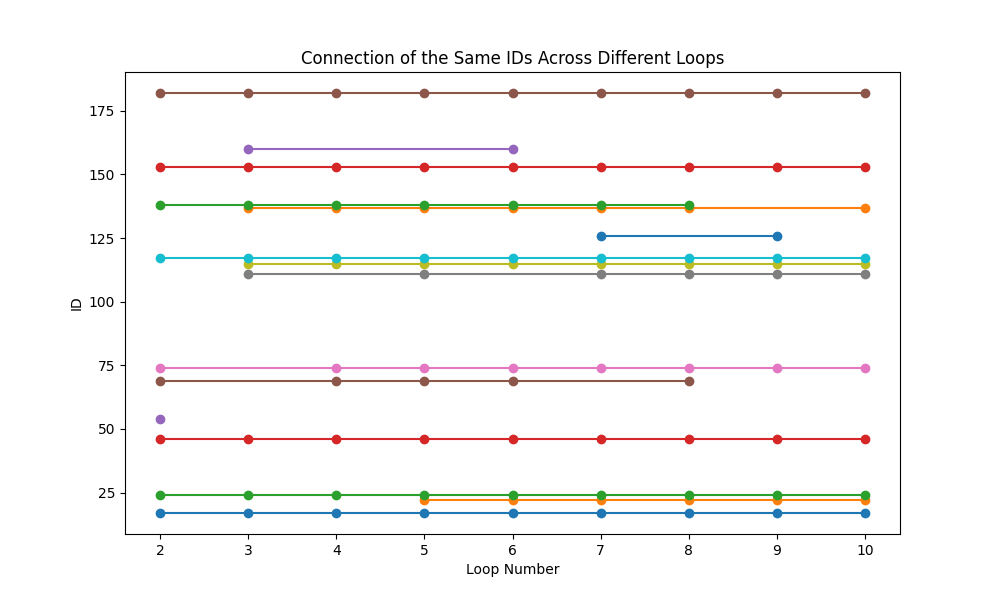

The file beside this chart, header and first rows:
Ref Num?Loop Num?0->1?1->0
5?1
5?2?4, 22, 72, 78, 109, 153, 154, 199?15, 66, 84, 131
5?3?10, 22, 45, 72, 78, 109, 115, 153, 154, 199?15, 66, 84, 131, 137, 161
5?4?4, 22, 69, 72, 78, 109, 115, 153, 154, 199?3, 13, 15, 66, 67, 84, 93, 122, 125, 131, 155
5?5?10, 22, 69, 72, 109, 115, 153, 154, 199?13, 15, 66, 67, 84, 93, 122, 125, 131, 155, 161, 196
5?6?4, 22, 69, 72, 109, 115, 153, 154, 199?13, 15, 39, 66, 67, 84, 93, 122, 125, 131, 155, 161
5?7?4, 22, 69, 72, 109, 115, 153, 154?13, 15, 39, 66, 67, 84, 93, 122, 125, 131, 155, 161
5?8?4, 22, 69, 72, 109, 115, 153, 154, 199?13, 15, 39, 66, 67, 84, 93, 125, 131, 155, 161
5?9?4, 22, 69, 72, 109, 115, 153, 154, 199?13, 15, 39, 66, 67, 84, 93, 125, 131, 137, 155, 161
5?10?4, 22, 69, 72, 115, 153, 154, 199?13, 15, 39, 66, 67, 84, 93, 122, 125, 131, 137, 155, 161, 166, 168
